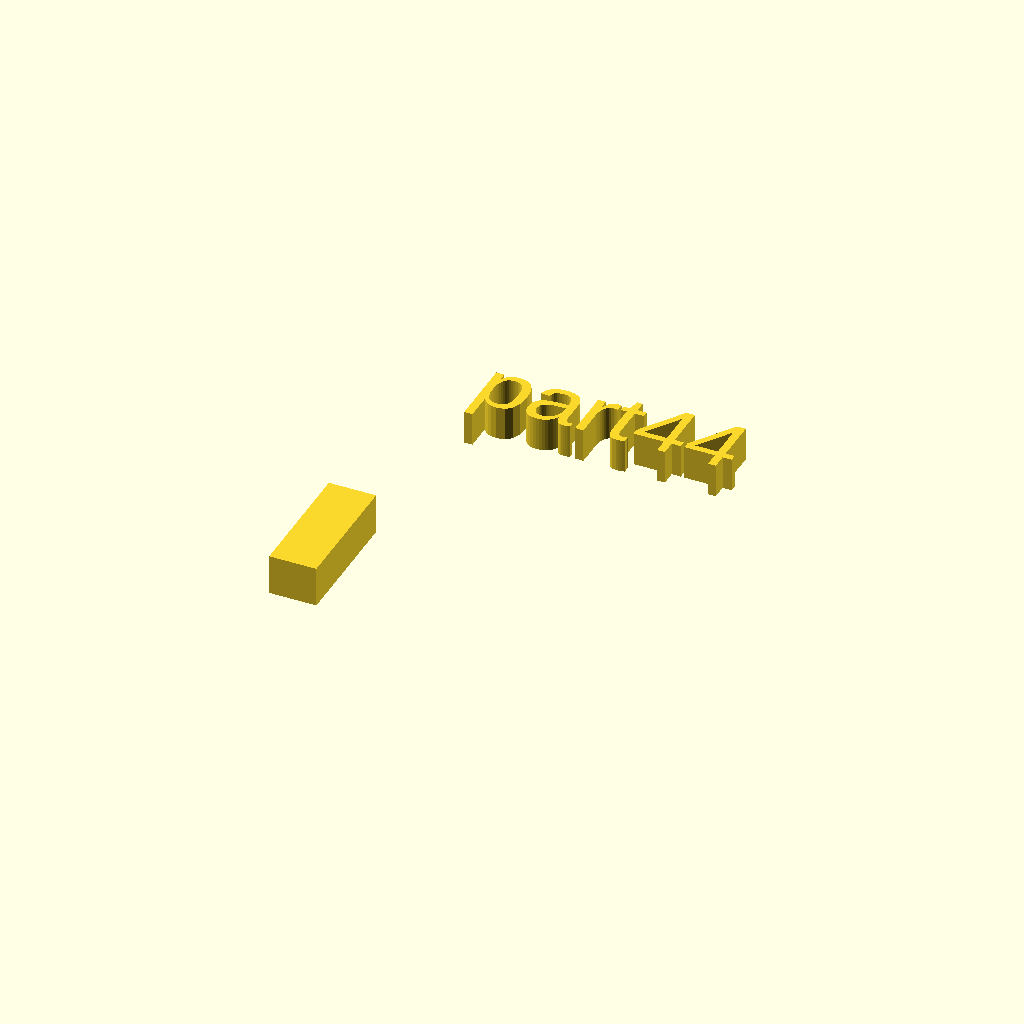
Cell 1: rendered with the file's own defaults.
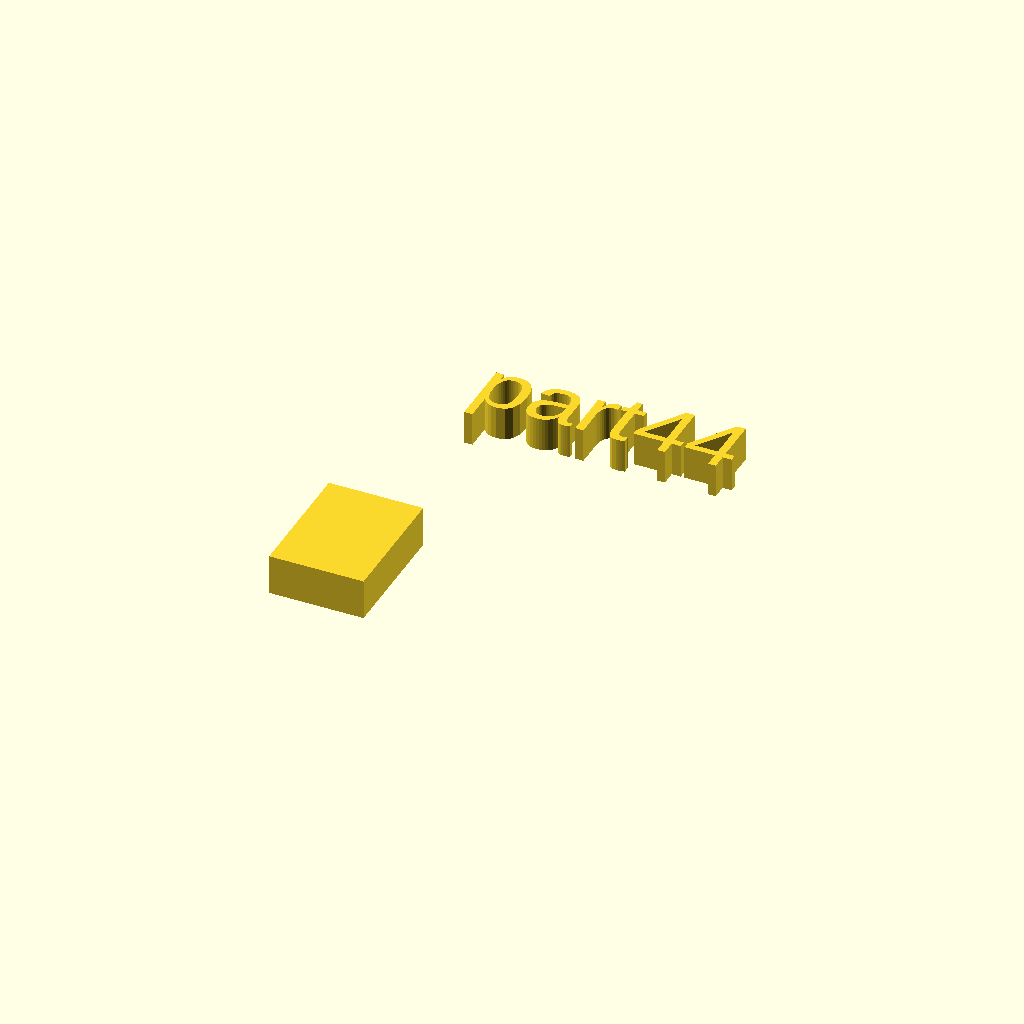
Cell 2: xdim = 14 (everything else at default).
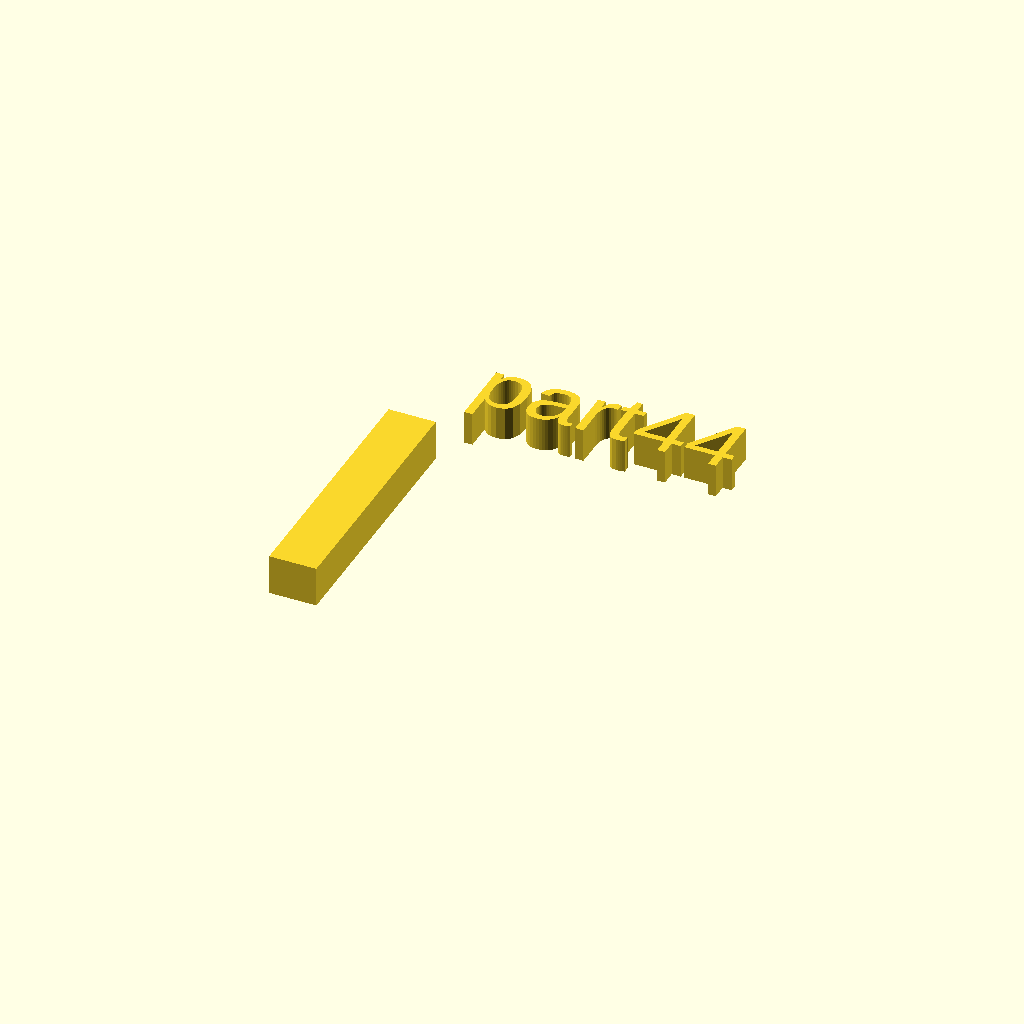
Cell 3: ydim = 38 (everything else at default).
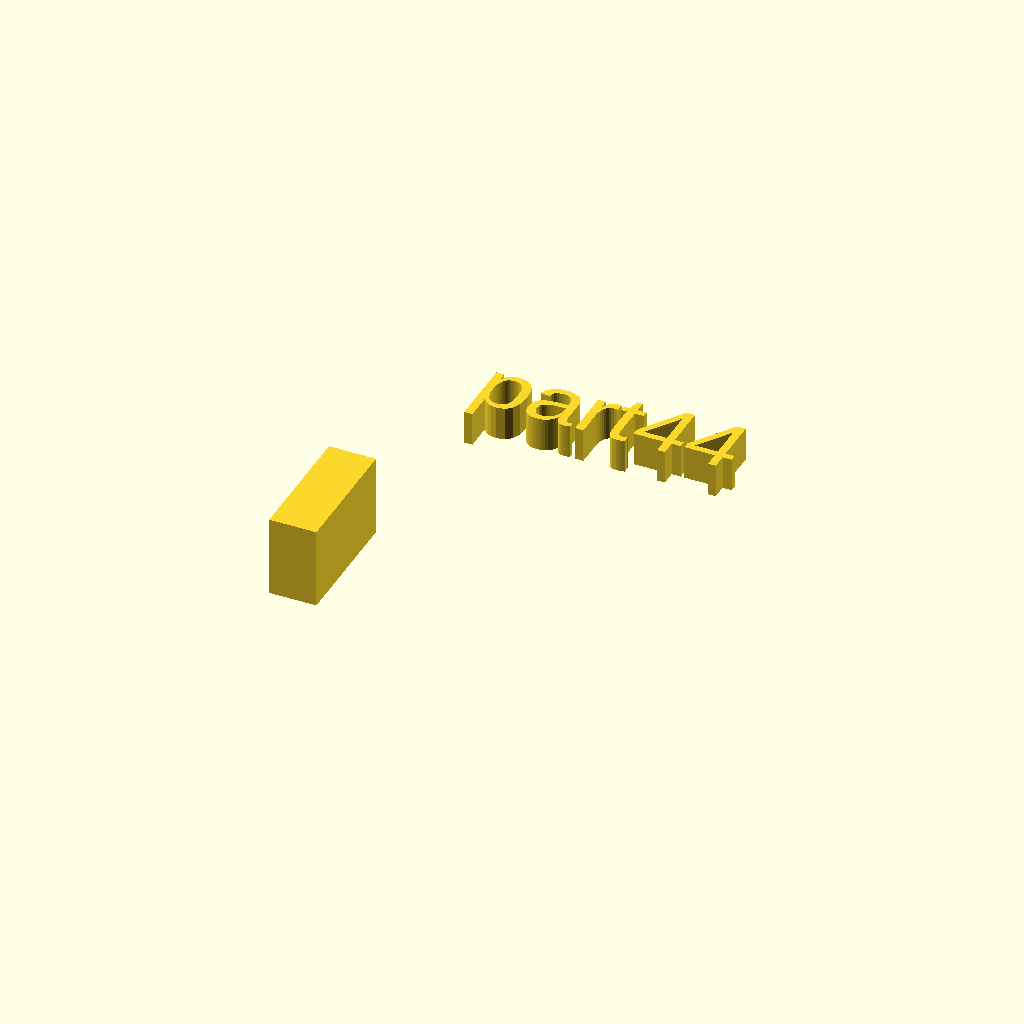
Cell 4: the same model with zdim = 12.
All cells are drawn from one camera (rotation 55°, 0°, 25°, orthographic, colour scheme Cornfield), so only the parameter changes between them.
OpenSCAD source file docs/assets/local_scad/000/044.scad:
//[CUSTOMIZATION]
// X Dimension
xdim=7;
// Y Dimension
ydim=19;
// Z Dimension
zdim=6;
// Message
txt="part44";
// I love it
boolvar=true;
module __END_CUSTOMIZATIONS () {}
cube([xdim,ydim,zdim]);
translate([20,20,20]) { linear_extrude(5) text(txt, font="Liberation Sans"); }
Customizer parameters (derived from the source; name, type, default, range or options):
xdim: number, default 7
ydim: number, default 19
zdim: number, default 6
txt: string, default "part44"
boolvar: bool, default true
